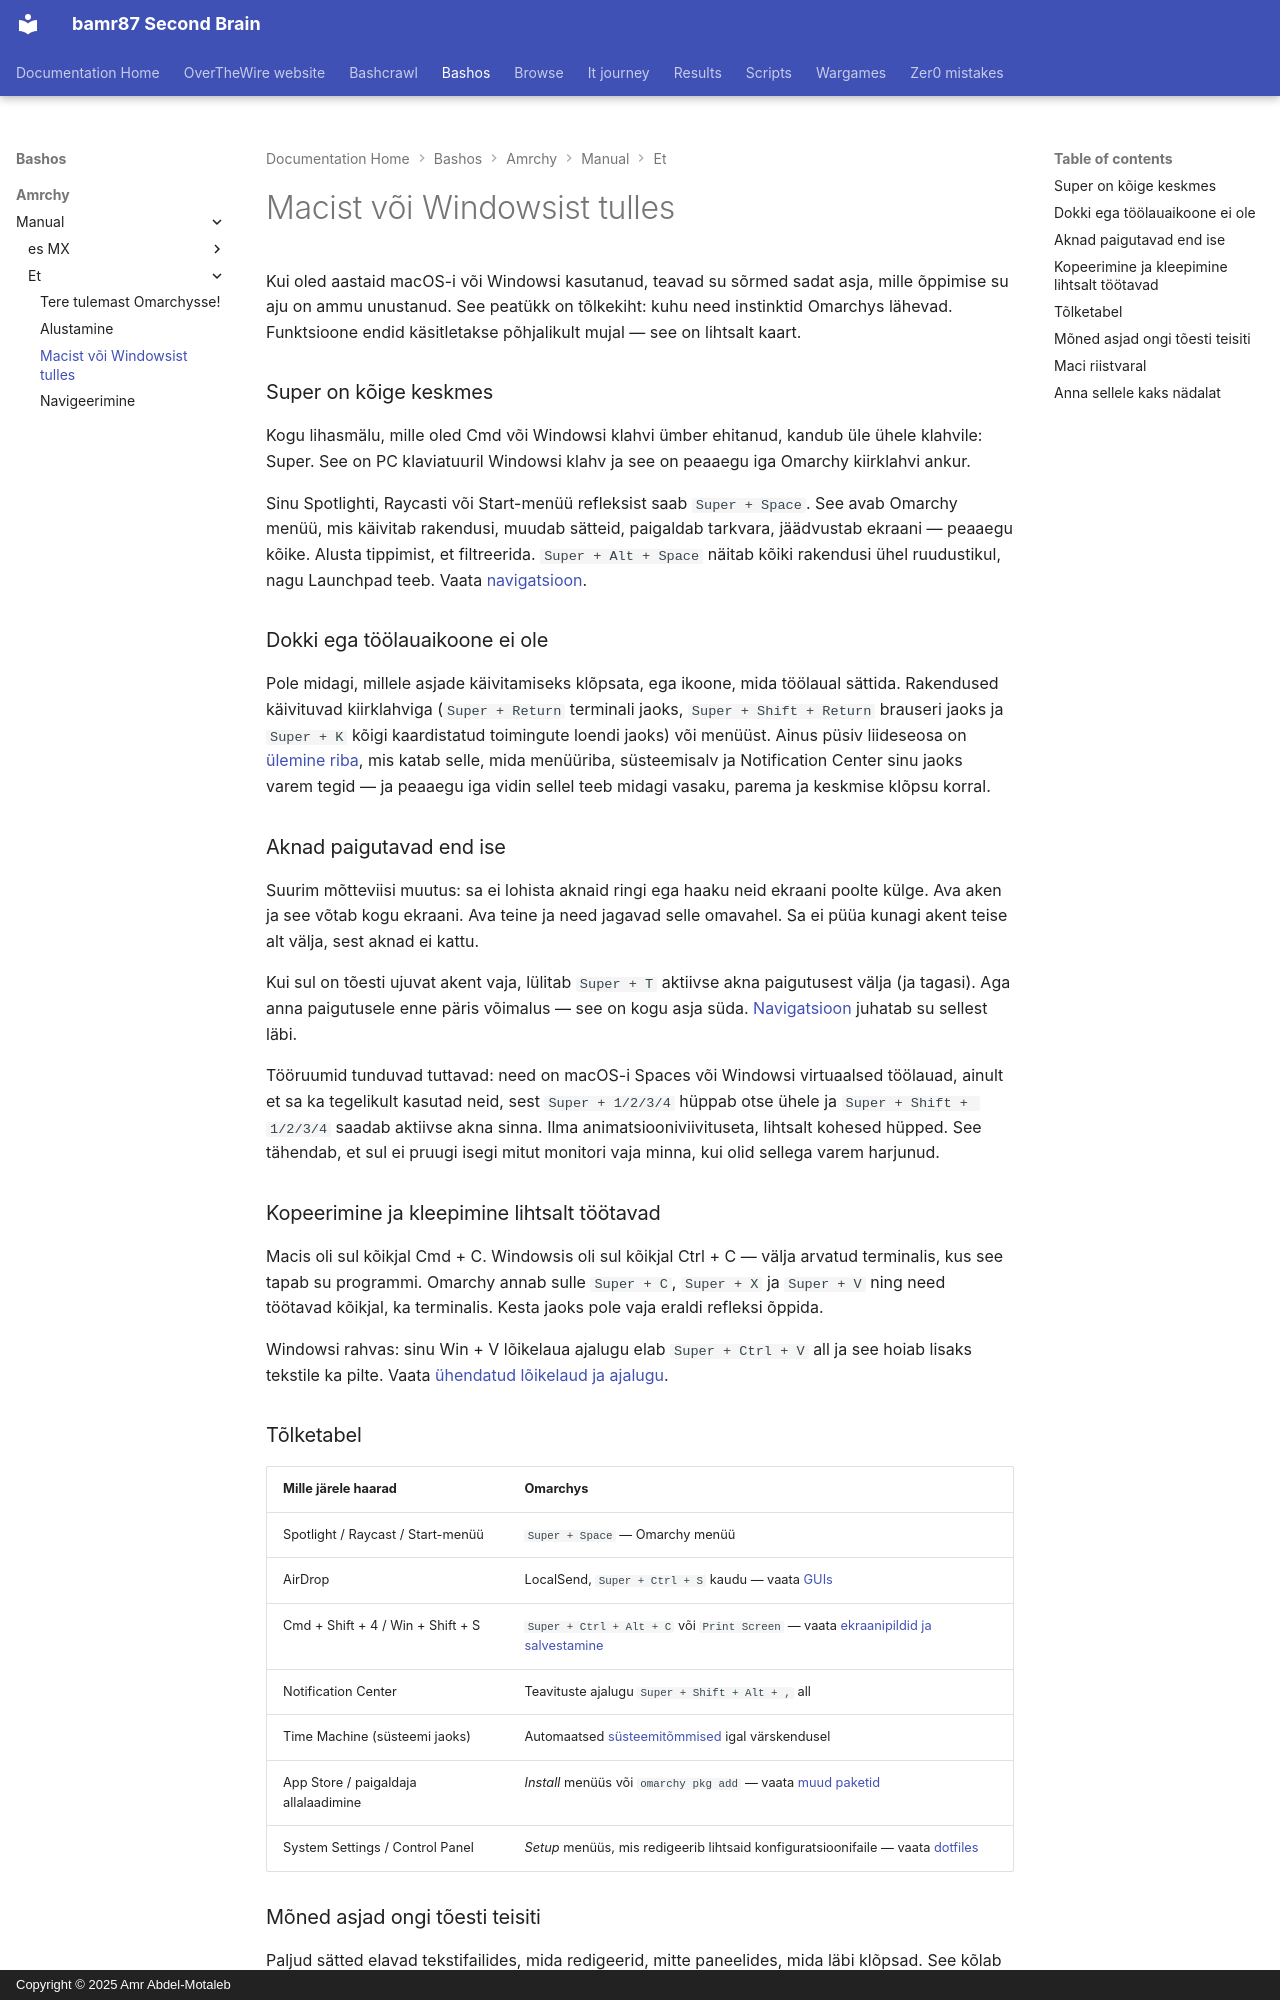

repository: bamr87/README · page: bashos/amrchy/manual/et/03-coming-from-mac-or-windows/index.html · generator: mkdocs · copyright: Copyright © 2025 Amr Abdel-Motaleb

---
source_file: amrchy/manual/et/03-coming-from-mac-or-windows.md
source_repo: bamr87/bashos
source_url: https://github.com/bamr87/bashos/blob/main/amrchy/manual/et/03-coming-from-mac-or-windows.md
title: Macist või Windowsist tulles
---
# Macist või Windowsist tulles

Kui oled aastaid macOS-i või Windowsi kasutanud, teavad su sõrmed sadat asja, mille õppimise su aju on ammu unustanud. See peatükk on tõlkekiht: kuhu need instinktid Omarchys lähevad. Funktsioone endid käsitletakse põhjalikult mujal — see on lihtsalt kaart.

### Super on kõige keskmes

Kogu lihasmälu, mille oled Cmd või Windowsi klahvi ümber ehitanud, kandub üle ühele klahvile: Super. See on PC klaviatuuril Windowsi klahv ja see on peaaegu iga Omarchy kiirklahvi ankur.

Sinu Spotlighti, Raycasti või Start-menüü refleksist saab `Super + Space`. See avab Omarchy menüü, mis käivitab rakendusi, muudab sätteid, paigaldab tarkvara, jäädvustab ekraani — peaaegu kõike. Alusta tippimist, et filtreerida. `Super + Alt + Space` näitab kõiki rakendusi ühel ruudustikul, nagu Launchpad teeb. Vaata [navigatsioon](04-navigation.md).

### Dokki ega töölauaikoone ei ole

Pole midagi, millele asjade käivitamiseks klõpsata, ega ikoone, mida töölaual sättida. Rakendused käivituvad kiirklahviga (`Super + Return` terminali jaoks, `Super + Shift + Return` brauseri jaoks ja `Super + K` kõigi kaardistatud toimingute loendi jaoks) või menüüst. Ainus püsiv liideseosa on [ülemine riba](05-the-top-bar.md), mis katab selle, mida menüüriba, süsteemisalv ja Notification Center sinu jaoks varem tegid — ja peaaegu iga vidin sellel teeb midagi vasaku, parema ja keskmise klõpsu korral.

### Aknad paigutavad end ise

Suurim mõtteviisi muutus: sa ei lohista aknaid ringi ega haaku neid ekraani poolte külge. Ava aken ja see võtab kogu ekraani. Ava teine ja need jagavad selle omavahel. Sa ei püüa kunagi akent teise alt välja, sest aknad ei kattu.

Kui sul on tõesti ujuvat akent vaja, lülitab `Super + T` aktiivse akna paigutusest välja (ja tagasi). Aga anna paigutusele enne päris võimalus — see on kogu asja süda. [Navigatsioon](04-navigation.md) juhatab su sellest läbi.

Tööruumid tunduvad tuttavad: need on macOS-i Spaces või Windowsi virtuaalsed töölauad, ainult et sa ka tegelikult kasutad neid, sest `Super + 1/2/3/4` hüppab otse ühele ja `Super + Shift + 1/2/3/4` saadab aktiivse akna sinna. Ilma animatsiooniviivituseta, lihtsalt kohesed hüpped. See tähendab, et sul ei pruugi isegi mitut monitori vaja minna, kui olid sellega varem harjunud.

### Kopeerimine ja kleepimine lihtsalt töötavad

Macis oli sul kõikjal Cmd + C. Windowsis oli sul kõikjal Ctrl + C — välja arvatud terminalis, kus see tapab su programmi. Omarchy annab sulle `Super + C`, `Super + X` ja `Super + V` ning need töötavad kõikjal, ka terminalis. Kesta jaoks pole vaja eraldi refleksi õppida.

Windowsi rahvas: sinu Win + V lõikelaua ajalugu elab `Super + Ctrl + V` all ja see hoiab lisaks tekstile ka pilte. Vaata [ühendatud lõikelaud ja ajalugu](08-unified-clipboard-history.md).

### Tõlketabel

| Mille järele haarad | Omarchys |
| ------------- | ---------- |
| Spotlight / Raycast / Start-menüü | `Super + Space` — Omarchy menüü |
| AirDrop | LocalSend, `Super + Ctrl + S` kaudu — vaata [GUIs](22-guis.md) |
| Cmd + Shift + 4 / Win + Shift + S | `Super + Ctrl + Alt + C` või `Print Screen` — vaata [ekraanipildid ja salvestamine](12-screenshots-recording.md) |
| Notification Center | Teavituste ajalugu `Super + Shift + Alt + ,` all |
| Time Machine (süsteemi jaoks) | Automaatsed [süsteemitõmmised](47-system-snapshots.md) igal värskendusel |
| App Store / paigaldaja allalaadimine | _Install_ menüüs või `omarchy pkg add` — vaata [muud paketid](29-other-packages.md) |
| System Settings / Control Panel | _Setup_ menüüs, mis redigeerib lihtsaid konfiguratsioonifaile — vaata [dotfiles](31-dotfiles.md) |
